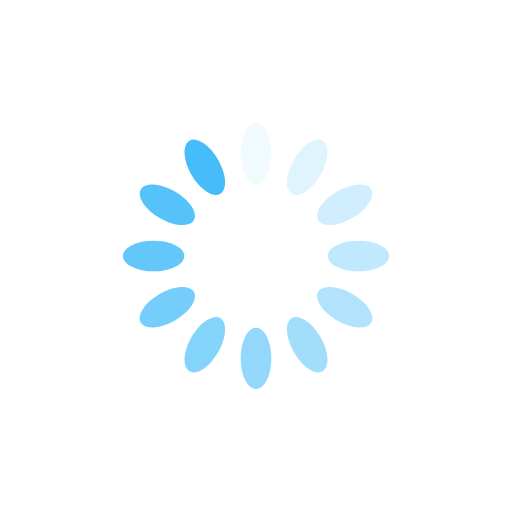
t = 0.00 s
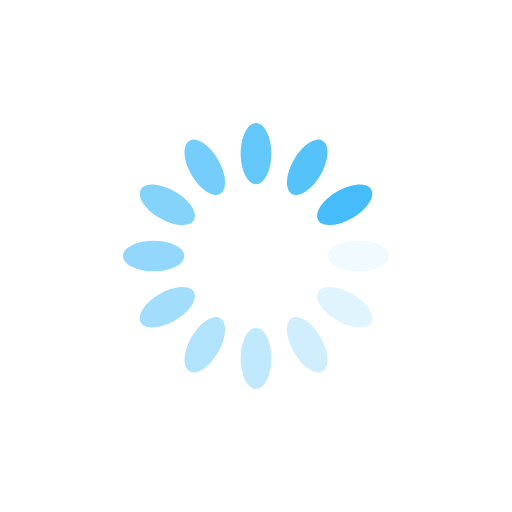
t = 0.25 s
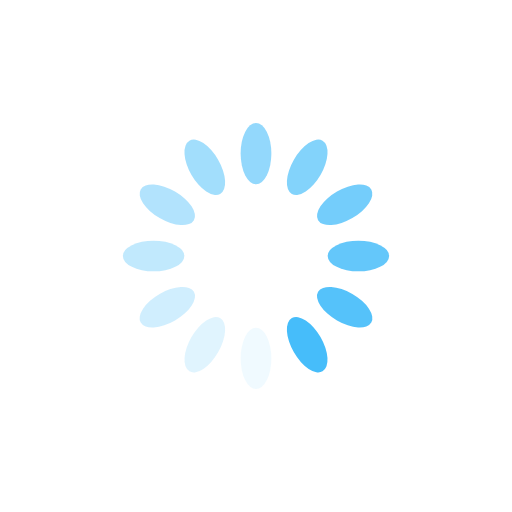
t = 0.50 s
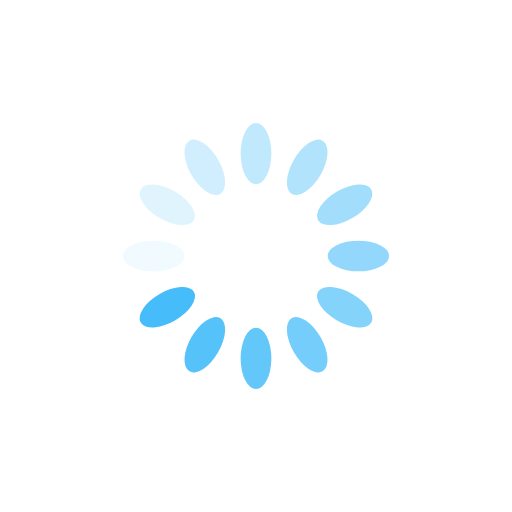
t = 0.75 s

The animated SVG that drew these frames (rendered in a browser with its animation timeline set to each time). Animation: 12 SMIL elements (animate=12); one cycle of 1.00 s, repeats indefinitely.

<?xml version="1.0" encoding="utf-8"?>
<svg xmlns="http://www.w3.org/2000/svg" xmlns:xlink="http://www.w3.org/1999/xlink" style="margin: auto; background: rgb(255, 255, 255); display: block; shape-rendering: auto;" width="0px" height="00px" viewBox="0 0 100 100" preserveAspectRatio="xMidYMid">
<g transform="rotate(0 50 50)">
  <rect x="47" y="24" rx="3" ry="6" width="6" height="12" fill="#46bdfa">
    <animate attributeName="opacity" values="1;0" keyTimes="0;1" dur="1s" begin="-0.9166666666666666s" repeatCount="indefinite"></animate>
  </rect>
</g><g transform="rotate(30 50 50)">
  <rect x="47" y="24" rx="3" ry="6" width="6" height="12" fill="#46bdfa">
    <animate attributeName="opacity" values="1;0" keyTimes="0;1" dur="1s" begin="-0.8333333333333334s" repeatCount="indefinite"></animate>
  </rect>
</g><g transform="rotate(60 50 50)">
  <rect x="47" y="24" rx="3" ry="6" width="6" height="12" fill="#46bdfa">
    <animate attributeName="opacity" values="1;0" keyTimes="0;1" dur="1s" begin="-0.75s" repeatCount="indefinite"></animate>
  </rect>
</g><g transform="rotate(90 50 50)">
  <rect x="47" y="24" rx="3" ry="6" width="6" height="12" fill="#46bdfa">
    <animate attributeName="opacity" values="1;0" keyTimes="0;1" dur="1s" begin="-0.6666666666666666s" repeatCount="indefinite"></animate>
  </rect>
</g><g transform="rotate(120 50 50)">
  <rect x="47" y="24" rx="3" ry="6" width="6" height="12" fill="#46bdfa">
    <animate attributeName="opacity" values="1;0" keyTimes="0;1" dur="1s" begin="-0.5833333333333334s" repeatCount="indefinite"></animate>
  </rect>
</g><g transform="rotate(150 50 50)">
  <rect x="47" y="24" rx="3" ry="6" width="6" height="12" fill="#46bdfa">
    <animate attributeName="opacity" values="1;0" keyTimes="0;1" dur="1s" begin="-0.5s" repeatCount="indefinite"></animate>
  </rect>
</g><g transform="rotate(180 50 50)">
  <rect x="47" y="24" rx="3" ry="6" width="6" height="12" fill="#46bdfa">
    <animate attributeName="opacity" values="1;0" keyTimes="0;1" dur="1s" begin="-0.4166666666666667s" repeatCount="indefinite"></animate>
  </rect>
</g><g transform="rotate(210 50 50)">
  <rect x="47" y="24" rx="3" ry="6" width="6" height="12" fill="#46bdfa">
    <animate attributeName="opacity" values="1;0" keyTimes="0;1" dur="1s" begin="-0.3333333333333333s" repeatCount="indefinite"></animate>
  </rect>
</g><g transform="rotate(240 50 50)">
  <rect x="47" y="24" rx="3" ry="6" width="6" height="12" fill="#46bdfa">
    <animate attributeName="opacity" values="1;0" keyTimes="0;1" dur="1s" begin="-0.25s" repeatCount="indefinite"></animate>
  </rect>
</g><g transform="rotate(270 50 50)">
  <rect x="47" y="24" rx="3" ry="6" width="6" height="12" fill="#46bdfa">
    <animate attributeName="opacity" values="1;0" keyTimes="0;1" dur="1s" begin="-0.16666666666666666s" repeatCount="indefinite"></animate>
  </rect>
</g><g transform="rotate(300 50 50)">
  <rect x="47" y="24" rx="3" ry="6" width="6" height="12" fill="#46bdfa">
    <animate attributeName="opacity" values="1;0" keyTimes="0;1" dur="1s" begin="-0.08333333333333333s" repeatCount="indefinite"></animate>
  </rect>
</g><g transform="rotate(330 50 50)">
  <rect x="47" y="24" rx="3" ry="6" width="6" height="12" fill="#46bdfa">
    <animate attributeName="opacity" values="1;0" keyTimes="0;1" dur="1s" begin="0s" repeatCount="indefinite"></animate>
  </rect>
</g>
<!-- [ldio] generated by https://loading.io/ --></svg>
